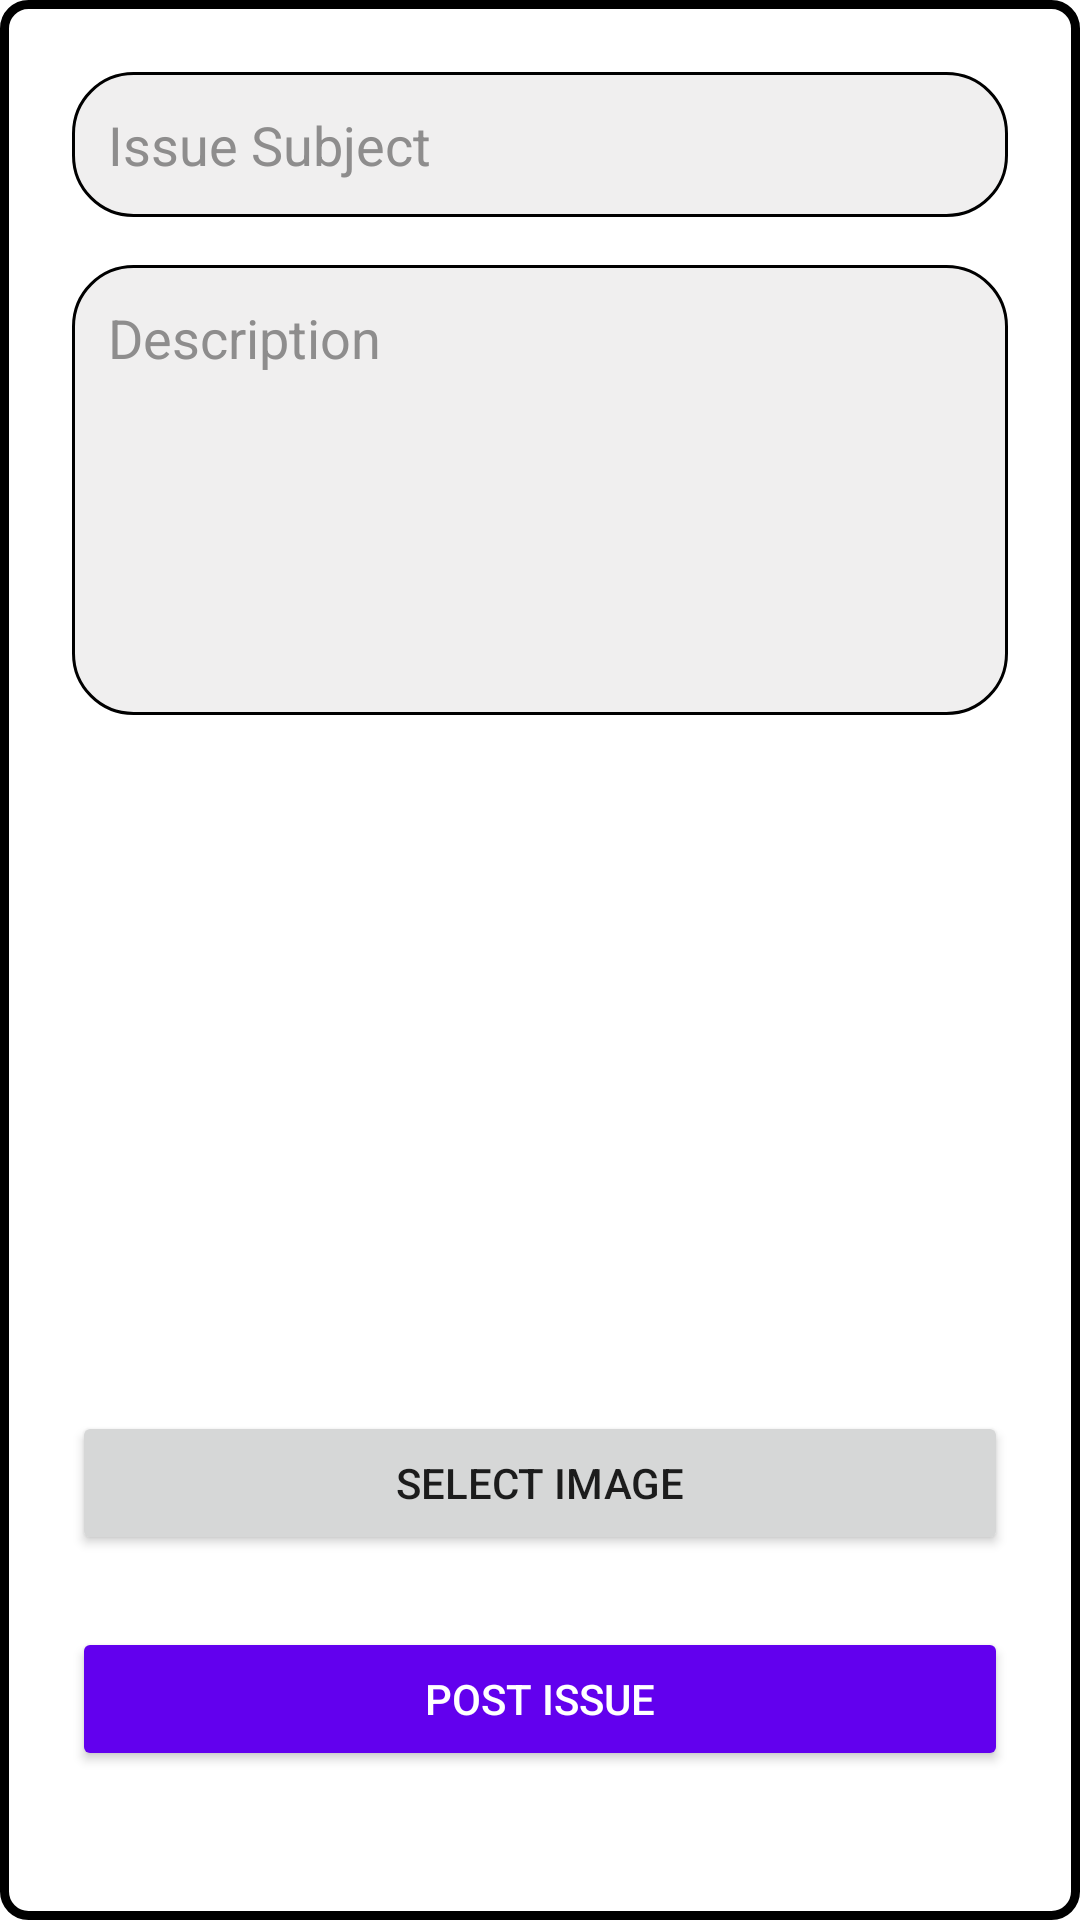

Reconstruct the res/layout file that produces this screen, plus the resources it refers to.
<!-- AndroidManifest.xml: application theme Theme.LTCECampusCare -->
<!-- res/layout/fragment_report.xml -->
<ScrollView xmlns:android="http://schemas.android.com/apk/res/android"
    android:layout_width="match_parent"
    android:layout_height="match_parent"
    android:background="@drawable/border3"
    android:padding="24dp">

    <LinearLayout
        android:orientation="vertical"
        android:layout_width="match_parent"
        android:layout_height="wrap_content">

        <EditText
            android:id="@+id/eventSubject"
            android:layout_width="match_parent"
            android:layout_height="wrap_content"
            android:hint="Issue Subject"
            android:background="@drawable/border2"
            android:textColor="@android:color/black"
            android:textColorHint="#8E8D8D"
            android:padding="12dp"
            android:layout_marginBottom="16dp"/>

        <EditText
            android:id="@+id/eventBody"
            android:layout_width="match_parent"
            android:layout_height="150dp"
            android:textColor="@android:color/black"
            android:textColorHint="#8E8D8D"
            android:hint="Description"
            android:gravity="top"
            android:background="@drawable/border2"
            android:padding="12dp"
            android:layout_marginBottom="16dp"/>

        <ImageView
            android:id="@+id/eventImage"
            android:layout_width="match_parent"
            android:layout_height="200dp"
            android:src="@drawable/ic_launcher_foreground"
            android:scaleType="centerCrop"
            android:layout_marginBottom="16dp" />


        <Button
            android:id="@+id/btnSelectImage"
            android:layout_width="match_parent"
            android:layout_height="wrap_content"
            android:text="Select Image"/>

        <Button
            android:id="@+id/btnPostEvent"
            android:layout_width="match_parent"
            android:layout_height="wrap_content"
            android:text="Post Issue"
            android:backgroundTint="#6200EE"
            android:textColor="@android:color/white"
            android:layout_marginTop="24dp"/>
    </LinearLayout>
</ScrollView>
<!-- resources referenced by this layout -->
<resources>
  <!-- drawable border2 (drawable) -->
  <shape xmlns:android="http://schemas.android.com/apk/res/android"
      android:shape="rectangle">
      <solid android:color="#F0EFEF" />
      <stroke android:width="1dp" android:color="@color/black"/>
      <corners android:radius="20dp" />
  </shape>
  <!-- drawable border3 (drawable) -->
  <shape xmlns:android="http://schemas.android.com/apk/res/android"
      android:shape="rectangle">
      <solid android:color="@android:color/white" />
      <stroke android:width="3dp" android:color="@color/black"/>
      <corners android:radius="8dp" />
  </shape>
  <style name="Theme.LTCECampusCare" parent="Theme.MaterialComponents.DayNight.DarkActionBar">
          
          <item name="colorPrimary">@color/purple_500</item>
          <item name="colorPrimaryVariant">@color/purple_700</item>
          <item name="colorOnPrimary">@color/white</item>
          
          <item name="colorSecondary">@color/teal_200</item>
          <item name="colorSecondaryVariant">@color/teal_700</item>
          <item name="colorOnSecondary">@color/black</item>
          
          <item name="android:statusBarColor">?attr/colorPrimaryVariant</item>
          
      </style>
  <!-- not gathered from this repository: default colours our renderer supplied (Android Studio template values) -->
  <color name="purple_500">#FF6200EE</color>
  <color name="purple_700">#FF3700B3</color>
  <color name="teal_200">#FF03DAC5</color>
  <color name="teal_700">#FF018786</color>
  <color name="black">#FF000000</color>
  <color name="white">#FFFFFFFF</color>
</resources>
